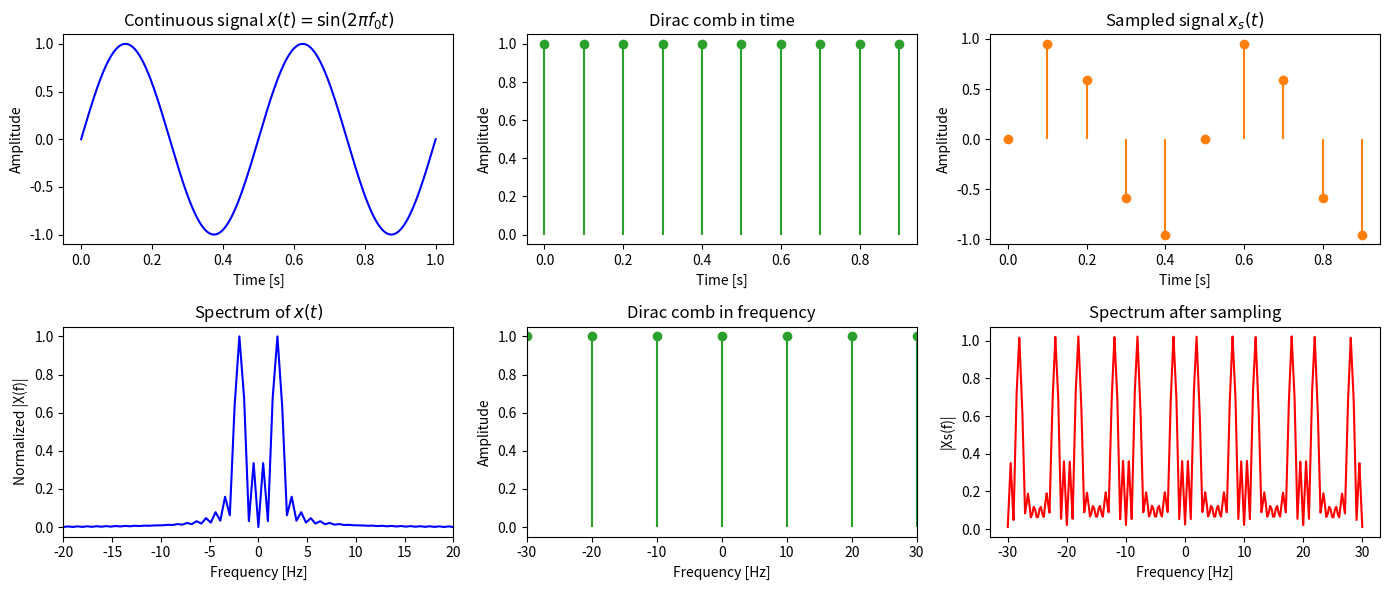

Python code for this plot:
#!/usr/bin/env python3
# -*- coding: utf-8 -*-
"""
Created on Fri Sep  5 18:57:52 2025

@author: tamaldas
"""

import numpy as np
import matplotlib.pyplot as plt

# Parameters
fs = 10          # sampling frequency (Hz)
T = 1/fs
t = np.linspace(0, 1, 2000)  # continuous time
f0 = 2           # base frequency (Hz)

# Continuous signal: sin + sin^2
x = np.sin(2*np.pi*f0*t) 

# Sample times and samples
n = np.arange(0, 1, T)
xs = np.sin(2*np.pi*f0*n) 

# Dirac comb in time (aligned with sample times)
t_dirac = n
amp_time = np.ones_like(t_dirac)

# Frequency domain: continuous spectrum approximation
Nfft = 4096
X = np.fft.fftshift(np.fft.fft(x, Nfft))
freqs = np.fft.fftshift(np.fft.fftfreq(Nfft, d=t[1]-t[0]))

# Replicated spectrum after sampling
f = np.linspace(-3*fs, 3*fs, 6000)
Xs = np.zeros_like(f)
base_spectrum = np.interp(f, freqs, np.abs(X)/max(np.abs(X)), left=0, right=0)
for k in range(-3, 4):
    shifted = np.interp(f - k*fs, freqs, np.abs(X)/max(np.abs(X)), left=0, right=0)
    Xs += shifted

# Dirac comb in frequency
k = np.arange(-6, 7)
f_dirac = k * fs
amp_freq = np.ones_like(f_dirac)

# Plotting
fig, axs = plt.subplots(2, 3, figsize=(14, 6))

# Row 1: time domain
axs[0,0].plot(t, x, 'b')
axs[0,0].set_title("Continuous signal $x(t)=\\sin(2\\pi f_0 t)$")
axs[0,0].set_xlabel("Time [s]"); axs[0,0].set_ylabel("Amplitude")

axs[0,1].stem(t_dirac, amp_time, basefmt=" ", linefmt="C2-", markerfmt="C2o")
axs[0,1].set_title("Dirac comb in time")
axs[0,1].set_xlabel("Time [s]"); axs[0,1].set_ylabel("Amplitude")

axs[0,2].stem(n, xs, basefmt=" ", linefmt="C1-", markerfmt="C1o")
axs[0,2].set_title("Sampled signal $x_s(t)$")
axs[0,2].set_xlabel("Time [s]"); axs[0,2].set_ylabel("Amplitude")

# Row 2: frequency domain
axs[1,0].plot(freqs, np.abs(X)/max(np.abs(X)), 'b')
axs[1,0].set_xlim(-fs*2, fs*2)
axs[1,0].set_title("Spectrum of $x(t)$")
axs[1,0].set_xlabel("Frequency [Hz]"); axs[1,0].set_ylabel("Normalized |X(f)|")

axs[1,1].stem(f_dirac, amp_freq, basefmt=" ", linefmt="C2-", markerfmt="C2o")
axs[1,1].set_xlim(-3*fs, 3*fs)
axs[1,1].set_title("Dirac comb in frequency")
axs[1,1].set_xlabel("Frequency [Hz]"); axs[1,1].set_ylabel("Amplitude")

axs[1,2].plot(f, Xs, 'r')
axs[1,2].set_title("Spectrum after sampling")
axs[1,2].set_xlabel("Frequency [Hz]"); axs[1,2].set_ylabel("|Xs(f)|")

plt.tight_layout()
plt.show()
